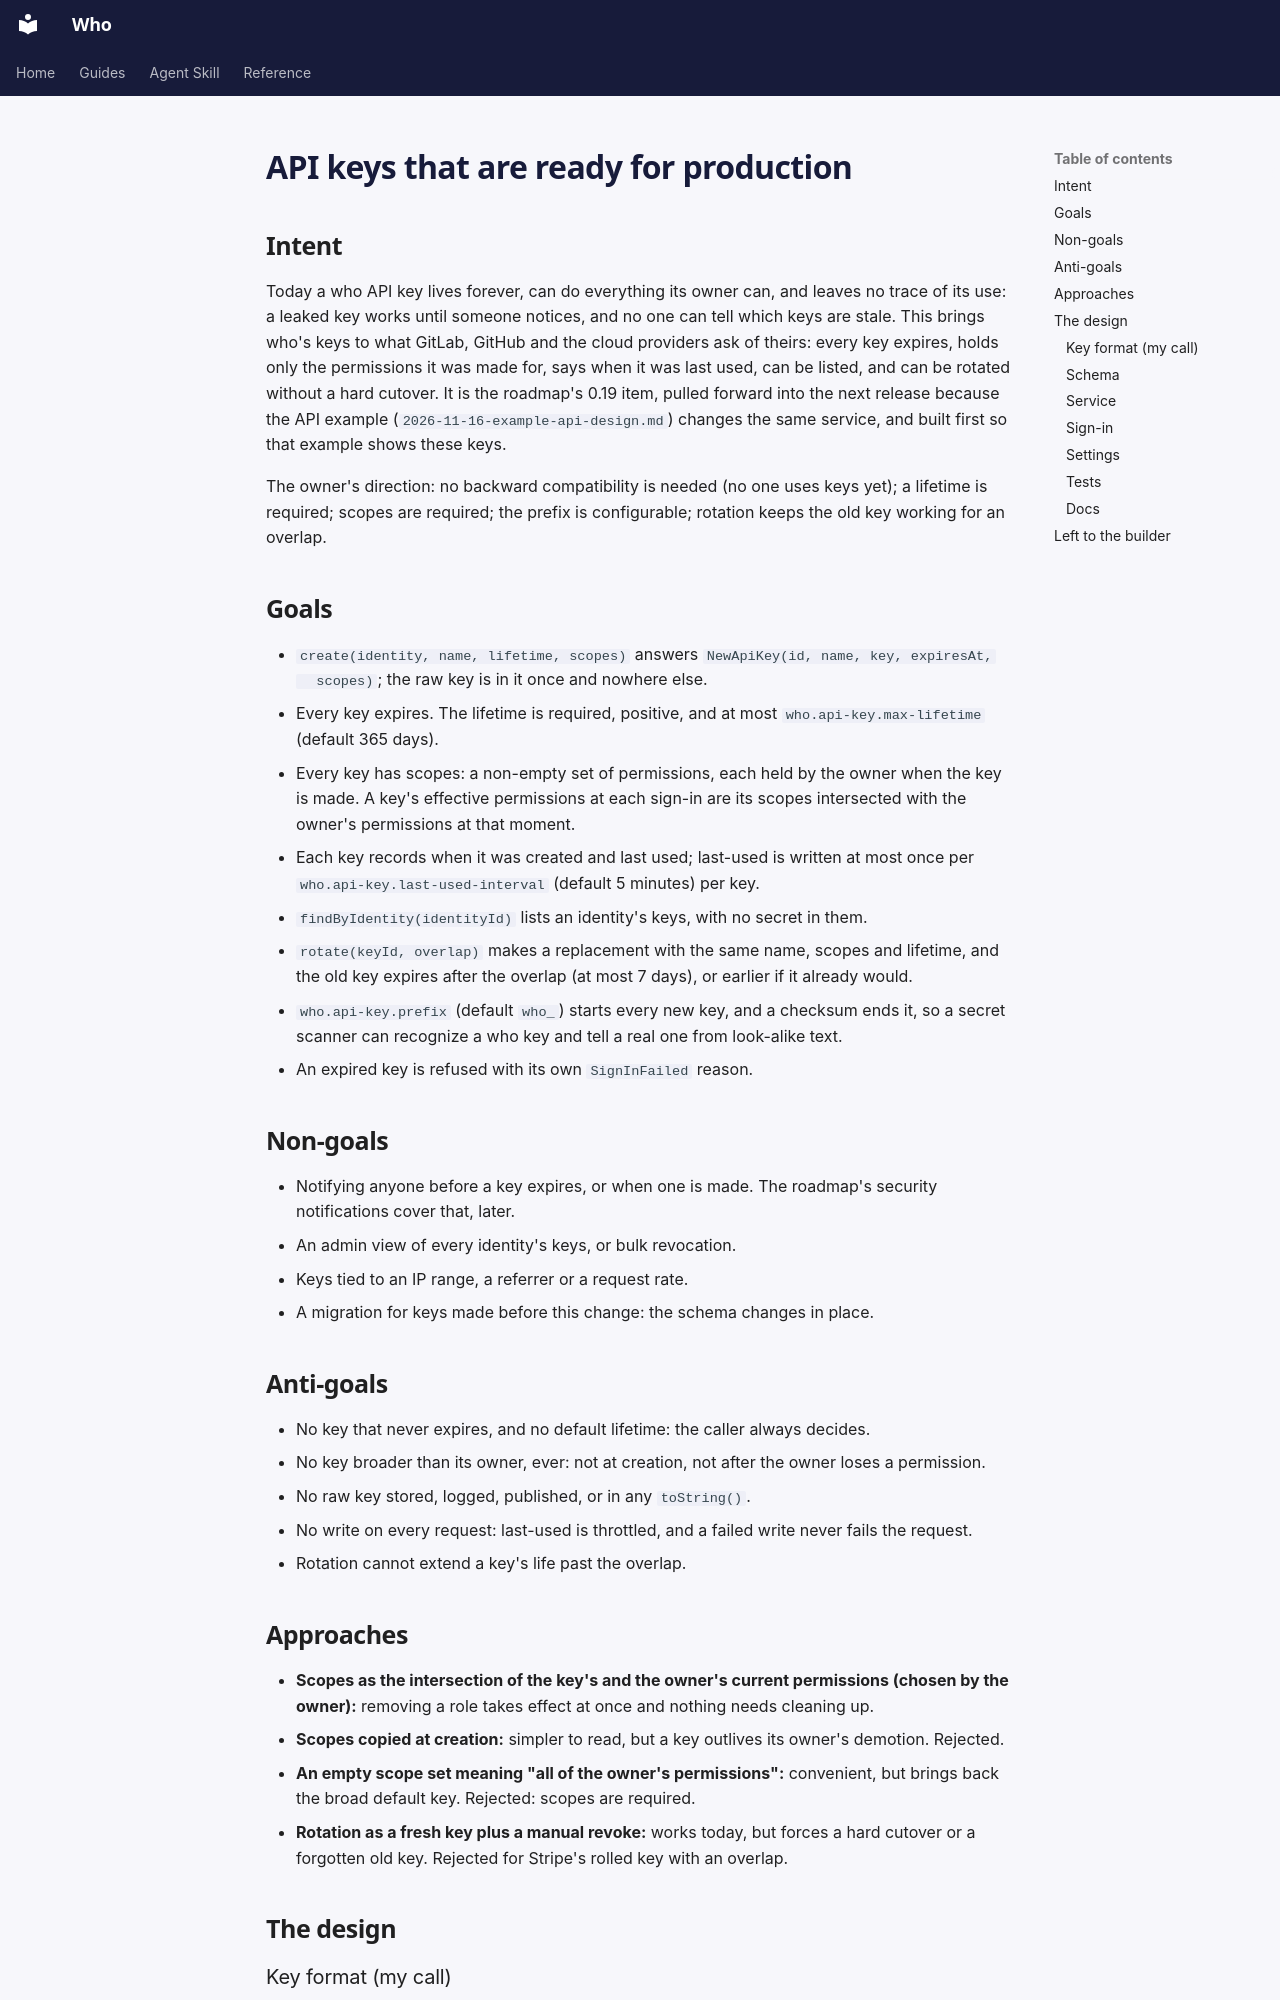

repository: jwcarman/who · page: superpowers/specs/2026-11-16-production-api-keys-design/index.html · generator: mkdocs

# API keys that are ready for production

## Intent

Today a who API key lives forever, can do everything its owner can, and leaves no trace of its
use: a leaked key works until someone notices, and no one can tell which keys are stale. This
brings who's keys to what GitLab, GitHub and the cloud providers ask of theirs: every key expires,
holds only the permissions it was made for, says when it was last used, can be listed, and can be
rotated without a hard cutover. It is the roadmap's 0.19 item, pulled forward into the next
release because the API example (`2026-11-16-example-api-design.md`) changes the same service, and
built first so that example shows these keys.

The owner's direction: no backward compatibility is needed (no one uses keys yet); a lifetime is
required; scopes are required; the prefix is configurable; rotation keeps the old key working for
an overlap.

## Goals

- `create(identity, name, lifetime, scopes)` answers `NewApiKey(id, name, key, expiresAt,
  scopes)`; the raw key is in it once and nowhere else.
- Every key expires. The lifetime is required, positive, and at most `who.api-key.max-lifetime`
  (default 365 days).
- Every key has scopes: a non-empty set of permissions, each held by the owner when the key is
  made. A key's effective permissions at each sign-in are its scopes intersected with the owner's
  permissions at that moment.
- Each key records when it was created and last used; last-used is written at most once per
  `who.api-key.last-used-interval` (default 5 minutes) per key.
- `findByIdentity(identityId)` lists an identity's keys, with no secret in them.
- `rotate(keyId, overlap)` makes a replacement with the same name, scopes and lifetime, and the
  old key expires after the overlap (at most 7 days), or earlier if it already would.
- `who.api-key.prefix` (default `who_`) starts every new key, and a checksum ends it, so a secret
  scanner can recognize a who key and tell a real one from look-alike text.
- An expired key is refused with its own `SignInFailed` reason.

## Non-goals

- Notifying anyone before a key expires, or when one is made. The roadmap's security
  notifications cover that, later.
- An admin view of every identity's keys, or bulk revocation.
- Keys tied to an IP range, a referrer or a request rate.
- A migration for keys made before this change: the schema changes in place.

## Anti-goals

- No key that never expires, and no default lifetime: the caller always decides.
- No key broader than its owner, ever: not at creation, not after the owner loses a permission.
- No raw key stored, logged, published, or in any `toString()`.
- No write on every request: last-used is throttled, and a failed write never fails the request.
- Rotation cannot extend a key's life past the overlap.

## Approaches

- **Scopes as the intersection of the key's and the owner's current permissions (chosen by the
  owner):** removing a role takes effect at once and nothing needs cleaning up.
- **Scopes copied at creation:** simpler to read, but a key outlives its owner's demotion.
  Rejected.
- **An empty scope set meaning "all of the owner's permissions":** convenient, but brings back the
  broad default key. Rejected: scopes are required.
- **Rotation as a fresh key plus a manual revoke:** works today, but forces a hard cutover or a
  forgotten old key. Rejected for Stripe's rolled key with an overlap.

## The design
